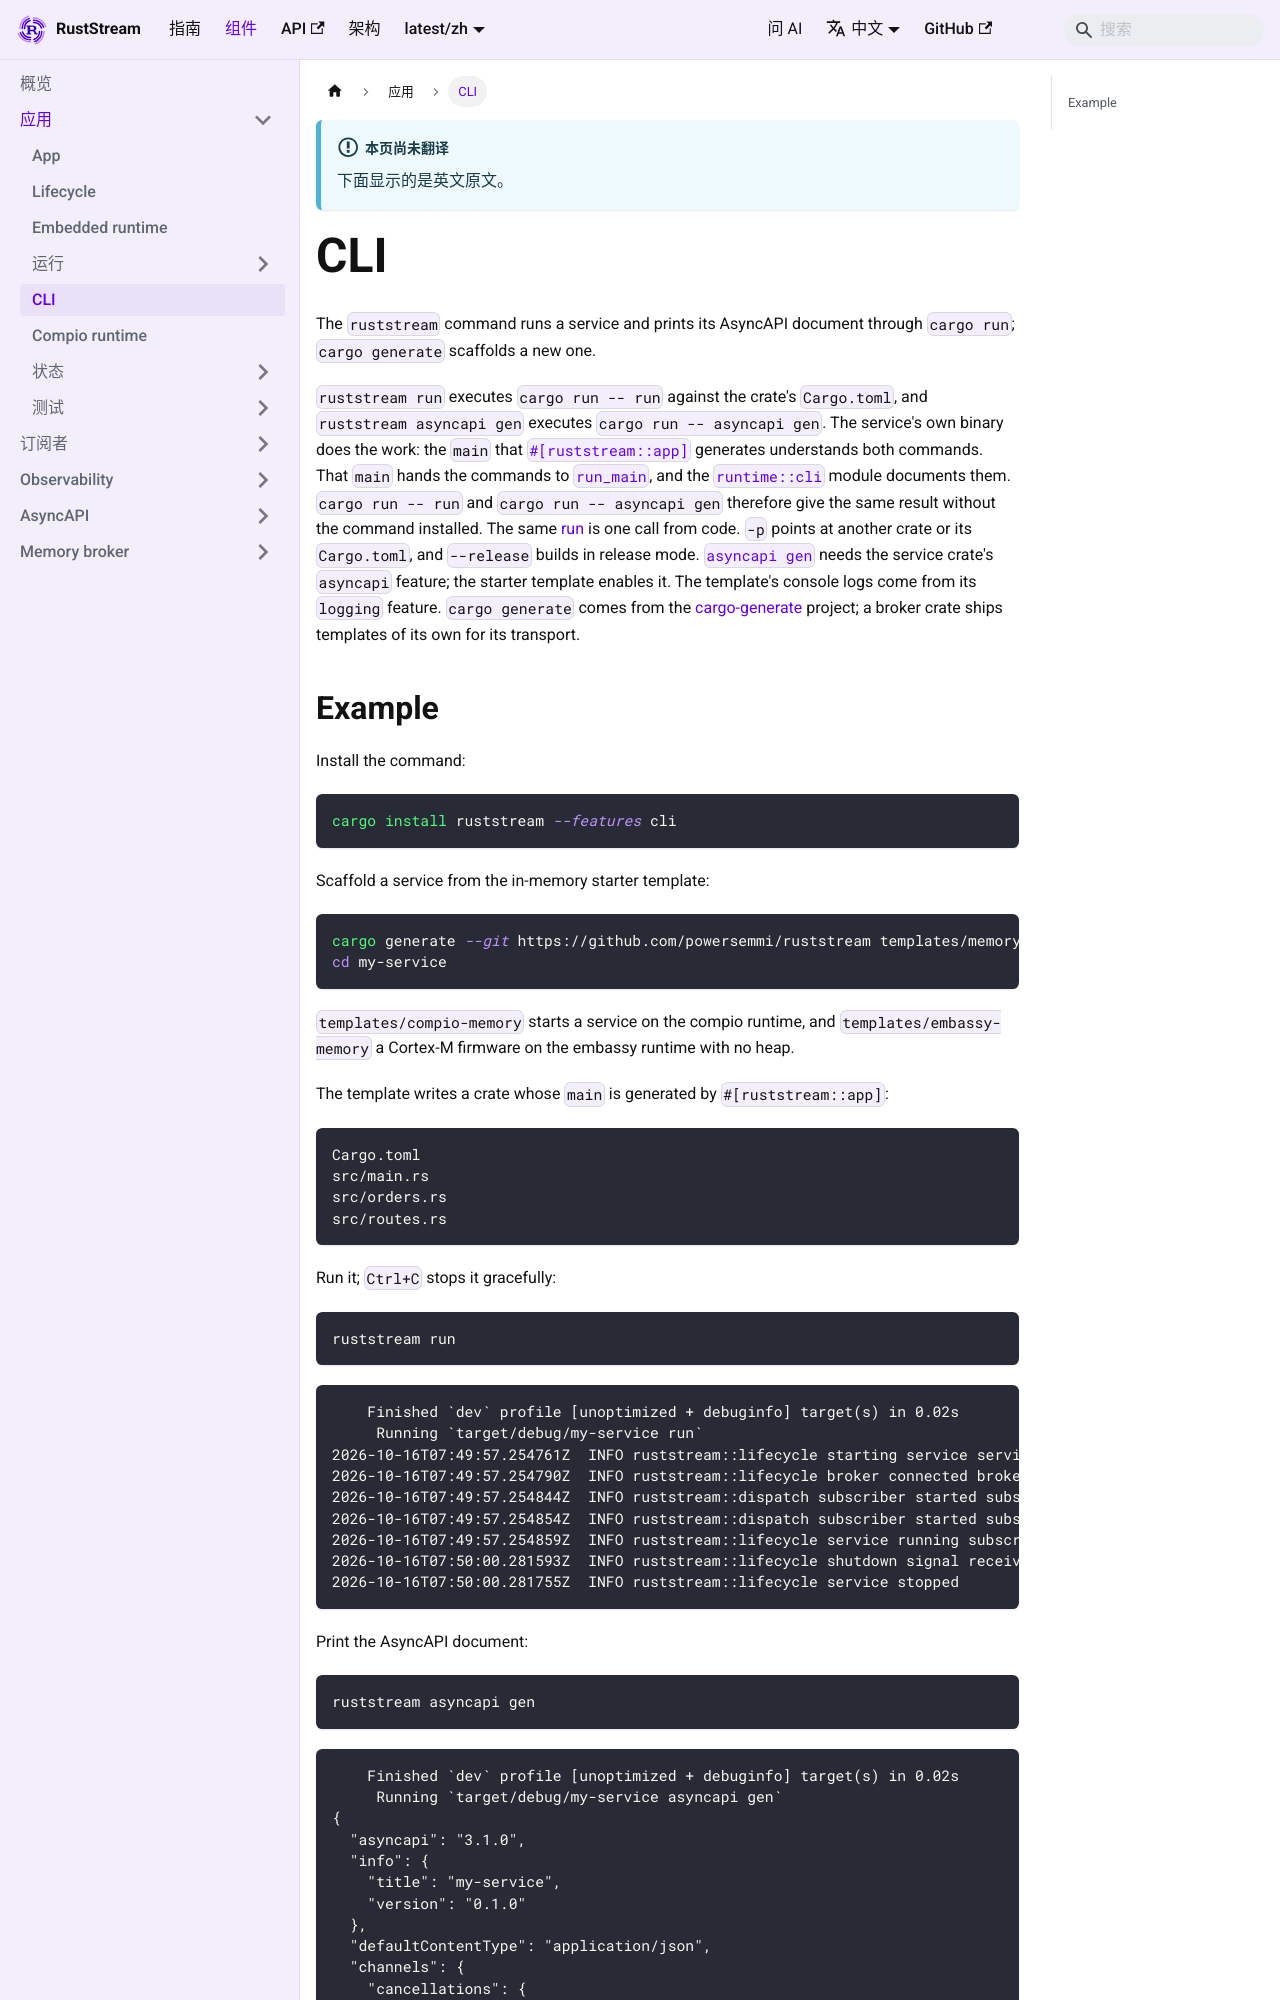

repository: powersemmi/ruststream · page: latest/zh/components/application/cli/index.html · generator: mkdocs

---
sidebar_position: 5
title: CLI
description: "The ruststream command runs a service and prints its AsyncAPI document through cargo run; cargo generate scaffolds a new one."
---

# CLI

The `ruststream` command runs a service and prints its AsyncAPI document through `cargo run`; `cargo generate` scaffolds a new one.

`ruststream run` executes `cargo run -- run` against the crate's `Cargo.toml`, and `ruststream asyncapi gen` executes `cargo run -- asyncapi gen`.
The service's own binary does the work: the `main` that [`#[ruststream::app]`](./app-macro.md) generates understands both commands.
That `main` hands the commands to [`run_main`](api:ruststream::runtime::cli::run_main), and the [`runtime::cli`](api:ruststream::runtime::cli) module documents them.
`cargo run -- run` and `cargo run -- asyncapi gen` therefore give the same result without the command installed.
The same [run](./running/run.md) is one call from code.
`-p` points at another crate or its `Cargo.toml`, and `--release` builds in release mode.
[`asyncapi gen`](../asyncapi/generation/cli-gen.md) needs the service crate's `asyncapi` feature; the starter template enables it.
The template's console logs come from its `logging` feature.
`cargo generate` comes from the [cargo-generate](https://github.com/cargo-generate/cargo-generate) project; a broker crate ships templates of its own for its transport.
